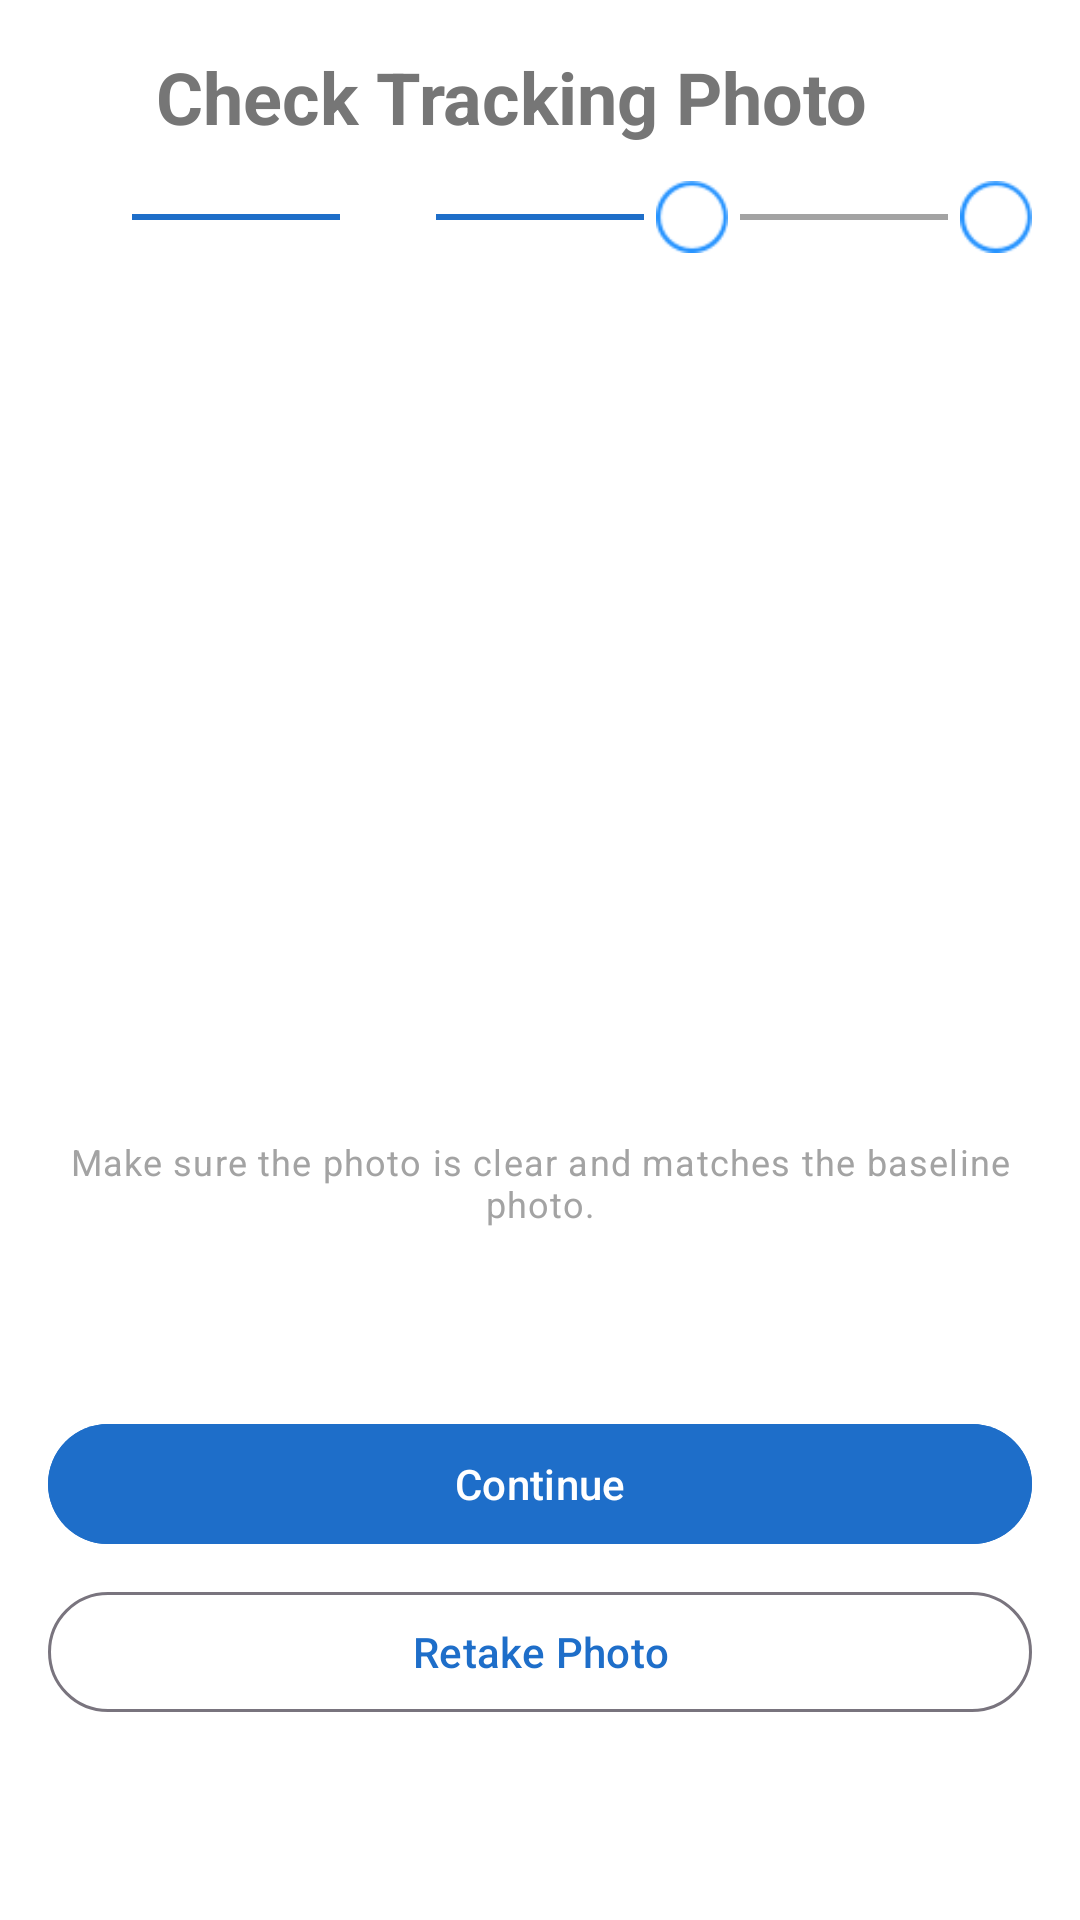

Reconstruct the res/layout file that produces this screen, plus the resources it refers to.
<!-- AndroidManifest.xml: application theme Theme.LensaKulitku -->
<!-- res/layout/fragment_tracking_check_photo.xml -->
<?xml version="1.0" encoding="utf-8"?>
<androidx.constraintlayout.widget.ConstraintLayout
    xmlns:android="http://schemas.android.com/apk/res/android"
    xmlns:app="http://schemas.android.com/apk/res-auto"
    android:layout_width="match_parent"
    android:layout_height="match_parent"
    android:padding="16dp">

    
    <LinearLayout
        android:id="@+id/headerLayout"
        android:layout_width="0dp"
        android:layout_height="wrap_content"
        android:orientation="horizontal"
        android:gravity="center_vertical"
        app:layout_constraintTop_toTopOf="parent"
        app:layout_constraintStart_toStartOf="parent"
        app:layout_constraintEnd_toEndOf="parent">

        
        <ImageView
            android:id="@+id/btnBack"
            android:layout_width="24dp"
            android:layout_height="24dp"
            android:src="@drawable/ic_back"
            android:contentDescription="@string/back" />

        
        <TextView
            android:id="@+id/titleText"
            android:layout_width="wrap_content"
            android:layout_height="wrap_content"
            android:layout_marginStart="12dp"
            android:text="Check Tracking Photo"
            android:textAppearance="?attr/textAppearanceHeadlineSmall"
            android:textStyle="bold" />
    </LinearLayout>

    
    <LinearLayout
        android:id="@+id/progressIndicator"
        android:layout_width="0dp"
        android:layout_height="wrap_content"
        android:orientation="horizontal"
        android:gravity="center_vertical"
        android:layout_marginTop="12dp"
        app:layout_constraintTop_toBottomOf="@id/headerLayout"
        app:layout_constraintStart_toStartOf="parent"
        app:layout_constraintEnd_toEndOf="parent">

        
        <ImageView
            android:layout_width="24dp"
            android:layout_height="24dp"
            android:src="@drawable/ic_check_circle"
            android:contentDescription="Step 1 completed" />

        
        <View
            android:layout_width="0dp"
            android:layout_height="2dp"
            android:layout_marginStart="4dp"
            android:layout_marginEnd="4dp"
            android:background="@color/blue"
            android:layout_weight="1" />

        
        <ImageView
            android:layout_width="24dp"
            android:layout_height="24dp"
            android:src="@drawable/ic_check_circle"
            android:contentDescription="Step 2 completed" />

        
        <View
            android:layout_width="0dp"
            android:layout_height="2dp"
            android:layout_marginStart="4dp"
            android:layout_marginEnd="4dp"
            android:background="@color/blue"
            android:layout_weight="1" />

        
        <ImageView
            android:layout_width="24dp"
            android:layout_height="24dp"
            android:src="@drawable/ic_circle"
            android:contentDescription="Step 3 active" />

        
        <View
            android:layout_width="0dp"
            android:layout_height="2dp"
            android:layout_marginStart="4dp"
            android:layout_marginEnd="4dp"
            android:background="@color/gray"
            android:layout_weight="1" />

        
        <ImageView
            android:layout_width="24dp"
            android:layout_height="24dp"
            android:src="@drawable/ic_circle"
            android:contentDescription="Step 4 upcoming" />
    </LinearLayout>

    
    <ImageView
        android:id="@+id/imagePreview"
        android:layout_width="0dp"
        android:layout_height="0dp"
        android:scaleType="centerCrop"
        android:layout_marginTop="16dp"
        app:layout_constraintTop_toBottomOf="@id/progressIndicator"
        app:layout_constraintStart_toStartOf="parent"
        app:layout_constraintEnd_toEndOf="parent"
        app:layout_constraintBottom_toTopOf="@id/instructionText"
        app:layout_constraintDimensionRatio="16:13" />

    
    <TextView
        android:id="@+id/instructionText"
        android:layout_width="0dp"
        android:layout_height="wrap_content"
        android:layout_marginVertical="12dp"
        android:text="Make sure the photo is clear and matches the baseline photo."
        android:textAlignment="center"
        android:textAppearance="?attr/textAppearanceBodySmall"
        app:layout_constraintTop_toBottomOf="@id/imagePreview"
        app:layout_constraintStart_toStartOf="parent"
        app:layout_constraintEnd_toEndOf="parent" />

    
    <LinearLayout
        android:layout_width="0dp"
        android:layout_height="wrap_content"
        android:orientation="vertical"
        android:layout_marginTop="12dp"
        app:layout_constraintTop_toBottomOf="@id/instructionText"
        app:layout_constraintBottom_toBottomOf="parent"
        app:layout_constraintStart_toStartOf="parent"
        app:layout_constraintEnd_toEndOf="parent">

        
        <com.google.android.material.button.MaterialButton
            android:id="@+id/btnContinue"
            android:layout_width="match_parent"
            android:layout_height="wrap_content"
            android:backgroundTint="@color/blue"
            android:text="Continue"
            android:textColor="@android:color/white"
            style="?attr/materialButtonStyle" />

        
        <com.google.android.material.button.MaterialButton
            android:id="@+id/btnRetakePhoto"
            android:layout_width="match_parent"
            android:layout_height="wrap_content"
            android:layout_marginTop="8dp"
            android:text="Retake Photo"
            style="?attr/materialButtonOutlinedStyle" />
    </LinearLayout>

</androidx.constraintlayout.widget.ConstraintLayout>
<!-- resources referenced by this layout -->
<resources>
  <color name="blue">#1e6ec9</color>
  <color name="gray">#a3a3a3</color>
  <!-- drawable ic_circle: png bitmap (drawable, 1075 bytes) -->
  <string name="back">Back</string>
  <style name="Theme.LensaKulitku" parent="Base.Theme.LensaKulitku" />
  <style name="Base.Theme.LensaKulitku" parent="Theme.Material3.DayNight.NoActionBar">
  
          
          <item name="colorPrimary">@color/colorPrimary</item>
          <item name="colorPrimaryVariant">@color/colorPrimary</item>
          <item name="colorOnPrimary">@color/colorTextOnPrimary</item>
  
          
          <item name="colorSecondary">@color/colorSecondary</item>
          <item name="colorSecondaryVariant">@color/colorSecondary</item>
          <item name="colorOnSecondary">@color/colorPrimaryText</item>
  
          
          <item name="android:windowBackground">@color/colorSecondary</item>
  
          
          <item name="android:textColorPrimary">@color/colorPrimaryText</item>
          <item name="android:textColorSecondary">@color/colorSecondaryText</item>
  
          
          <item name="android:statusBarColor">@color/colorPrimary</item>
          <item name="android:windowLightStatusBar">true</item>
      </style>
  <color name="colorPrimary">#1e6ec9</color>
  <color name="colorTextOnPrimary">#F7F7F7</color>
  <color name="colorSecondary">#FFFFFF</color>
  <color name="colorPrimaryText">#767676</color>
  <color name="colorSecondaryText">#a3a3a3</color>
</resources>
